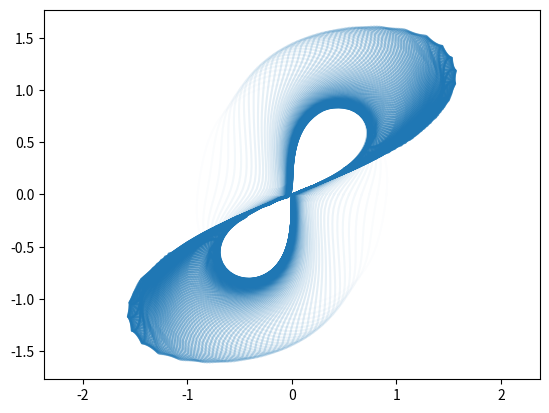

Generate this figure with matplotlib:
import numpy as np
import matplotlib.pyplot as plt
from scipy.interpolate import CubicSpline
import scipy
import scipy.integrate

def fun(t, xy): # Vinograd
    _ = t
    x, y = xy
    q = x**2 + y**2 * (1 + (x**2 + y**2)**2)
    dx = (x**2 * (y - x) + y**5) / q
    dy = y**2 * (y - 2*x) / q
    return np.array([dx, dy])

def forward(fun, t_span, y0, **options):
    yf = np.zeros_like(y0)
    tf = t_span[1]
    for i, y0_ in enumerate(y0):
        r = scipy.integrate.solve_ivp(fun, t_span, y0_, dense_output=True, **options)
        yf[i] = r.sol(tf)
    return np.array(yf)

def resample(xy):
    n = len(xy)
    t = np.linspace(0.0, 1.0, n)
    x, y = xy.T
    dx = np.gradient(x, t)
    dy = np.gradient(y, t)
    d2x = np.gradient(dx, t)
    d2y= np.gradient(dy, t)
    ds2 = dx * dx + dy * dy
    ds = np.sqrt(ds2)
    _c = np.abs(dx * d2y - dy * d2x) / ds ** 3 # curvature

    # Adaptive sampling density
    density = ds # 1 / (1 + 10 * curvature)  # C = 10 controls adaptation
    cum_density = np.cumsum(density)
    cum_density /= cum_density[-1]

    # Resample at new adaptive points
    cs = CubicSpline(t,  xy, bc_type="periodic")
    t_new = np.interp(t, cum_density, t)
    xy_new = cs(t_new)
    return xy_new


n = 100

t = np.linspace(0.0, 1.0, n)
x0 = np.cos(2 * np.pi * t)
y0 = np.sin(2 * np.pi * t)
# Patch for exact periodicity
x0[-1] = x0[0]
y0[-1] = y0[0]
xy0 = np.array([x0, y0])

# xy1 = forward(fun, t_span, xy0.T).T
# xy2 = resample(xy1.T).T


xy = xy0
axes = plt.gca()
tfs = np.linspace(0.0, 10.0, 100)
tf_prev = tfs[0]
for tf in tfs[1:]:
    xy = forward(fun, [tf_prev, tf], xy.T).T
    tf_prev = tf
    xy = resample(xy.T).T
    x, y = xy
    axes.plot(x, y, color="C0", alpha= (tf - tfs[0]) / (tfs[-1] - tfs[0]))
plt.axis("equal")
plt.show()

